Run: headless pygame with SDL's dummy video driver; simulated clock (each Clock.tick advances the game by its frame time, no real sleeping); random seed 0; keys injected as events and as key.get_pressed() state; mouse plan: one left click at the window centre at the start of phase 2, then a move to the lower-right quarter at the start of phase 3.
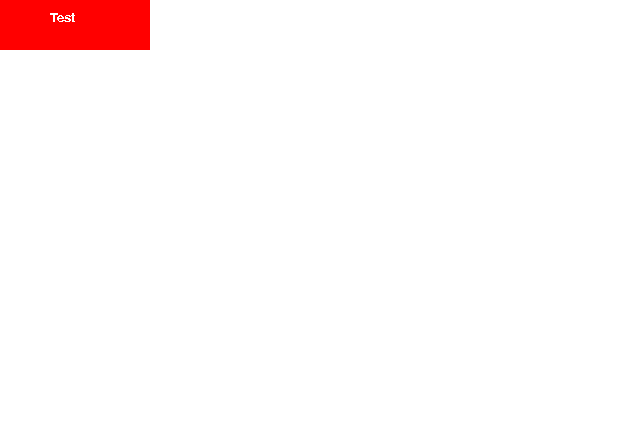
Frame 1 of 4 · flips 1–60 · no input
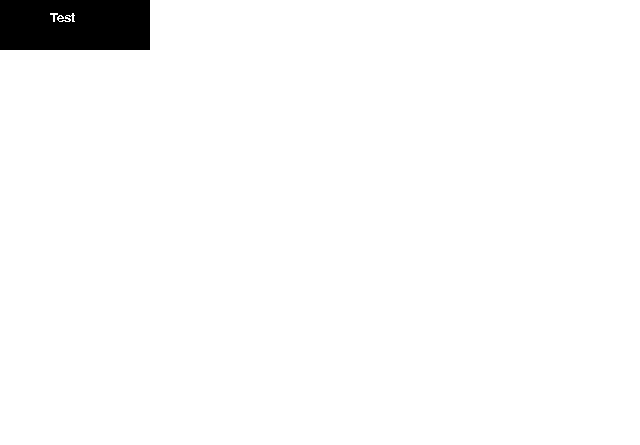
Frame 2 of 4 · flips 61–180 · clicked the window centre · tapped SPACE, RETURN · held RIGHT (→), D
Frame 3 of 4 · flips 181–300 · moved the mouse to the lower-right quarter · held DOWN (↓), S · screen unchanged from frame 2, image omitted
Frame 4 of 4 · flips 301–420 · held LEFT (←), A, UP (↑), W · screen unchanged from frame 3, image omitted

The pygame program that drew these frames:

import pygame

colours = {"White":(255, 255, 255), "Black":(0, 0, 0), "Red":(255, 0, 0), "Green":(0, 255, 0), "Blue":(0, 0, 255)}

class Screen():
    def __init__(self, title, width=640, height=445, fill=colours["White"]):
        self.title = title
        self.width = width
        self.height = height
        self.fill = fill
        self.current = False

    def makeCurrent (self):
        pygame.display.set_caption(self.title)
        self.current=True
        self.screen=pygame.display.set_mode((self.width, self.height))

    def endCurrent(self):
        self.current=False

    def checkUpdate(self):
        return self.current

    def screenUpdate(self):
        if(self.current):
            self.screen.fill(self.fill)

    def returnTitle(self):
        return self.screen

class Button():
    def __init__(self, x, y, sx, sy, bcolour, fbcolour, font, fontsize, fcolour, text):
        self.x=x
        self.y=y
        self.sx=sx
               
        self.sy=sy
        self.bcolour=bcolour
        self.fbcolour=fbcolour
        self.fcolour=fcolour
        self.fontsize=fontsize
        self.text=text
        self.current=False
        self.buttonf=pygame.font.SysFont(font, fontsize)

    def showButton(self, display):
        if(self.current):
            pygame.draw.rect(display, self.fbcolour, (self.x, self.y, self.sx, self.sy))
        else:
            pygame.draw.rect(display, self.bcolour, (self.x, self.y, self.sx, self.sy))

        textsurface=self.buttonf.render(self.text, False, self.fcolour)
        display.blit(textsurface, ((self.x+(self.sx/2)-(self.fontsize/2)*(len(self.text)/2)-5, (self.y+(self.sy/2)-(self.fontsize/2) -4))))


    def focusCheck(self, mousepos, mouseclick):
        if(mousepos[0] >= self.x and mousepos[0] <= self.x+self.sx and mousepos[1] >= self.y and mousepos[1] <= self.y+self.sy):
            self.current=True
            return mouseclick[0]
        else:
            self.current = False
            return False

pygame.init()
pygame.font.init()

menuScreen=Screen("Menu Screen")
screen2=Screen("Screen 2")

win=menuScreen.makeCurrent()
done=False
testButton=Button(0, 0, 150, 50, colours["Black"], colours["Red"], "arial", 20, colours["White"], "Test")
returnButton=Button(0, 0, 150, 50, colours["White"], colours["Blue"], "arial", 20, colours["Black"], "Return")
toggle=False
while not done:
    menuScreen.screenUpdate()
    screen2.screenUpdate()
    mouse_pos=pygame.mouse.get_pos()
    mouse_click=pygame.mouse.get_pressed()
    keys=pygame.key.get_pressed()
    #menuscreen Page Code
    if menuScreen.checkUpdate():
        screen2button=testButton.focusCheck(mouse_pos, mouse_click)
        testButton.showButton(menuScreen.returnTitle())

        if screen2button:
            win=screen2.makeCurrent()
            menuScreen.endCurrent()
    
    #screen2 Page Code
    elif screen2.checkUpdate():
    #Back Button
        returnm=returnButton.focusCheck(mouse_pos, mouse_click)
        returnButton.showButton(screen2.returnTitle())

        if returnm:
            win=menuScreen.makeCurrent()
            screen2.endCurrent()
    for event in pygame.event.get():
        if(event.type == pygame.QUIT):
            done=True

    pygame.display.update()
pygame.quit()
